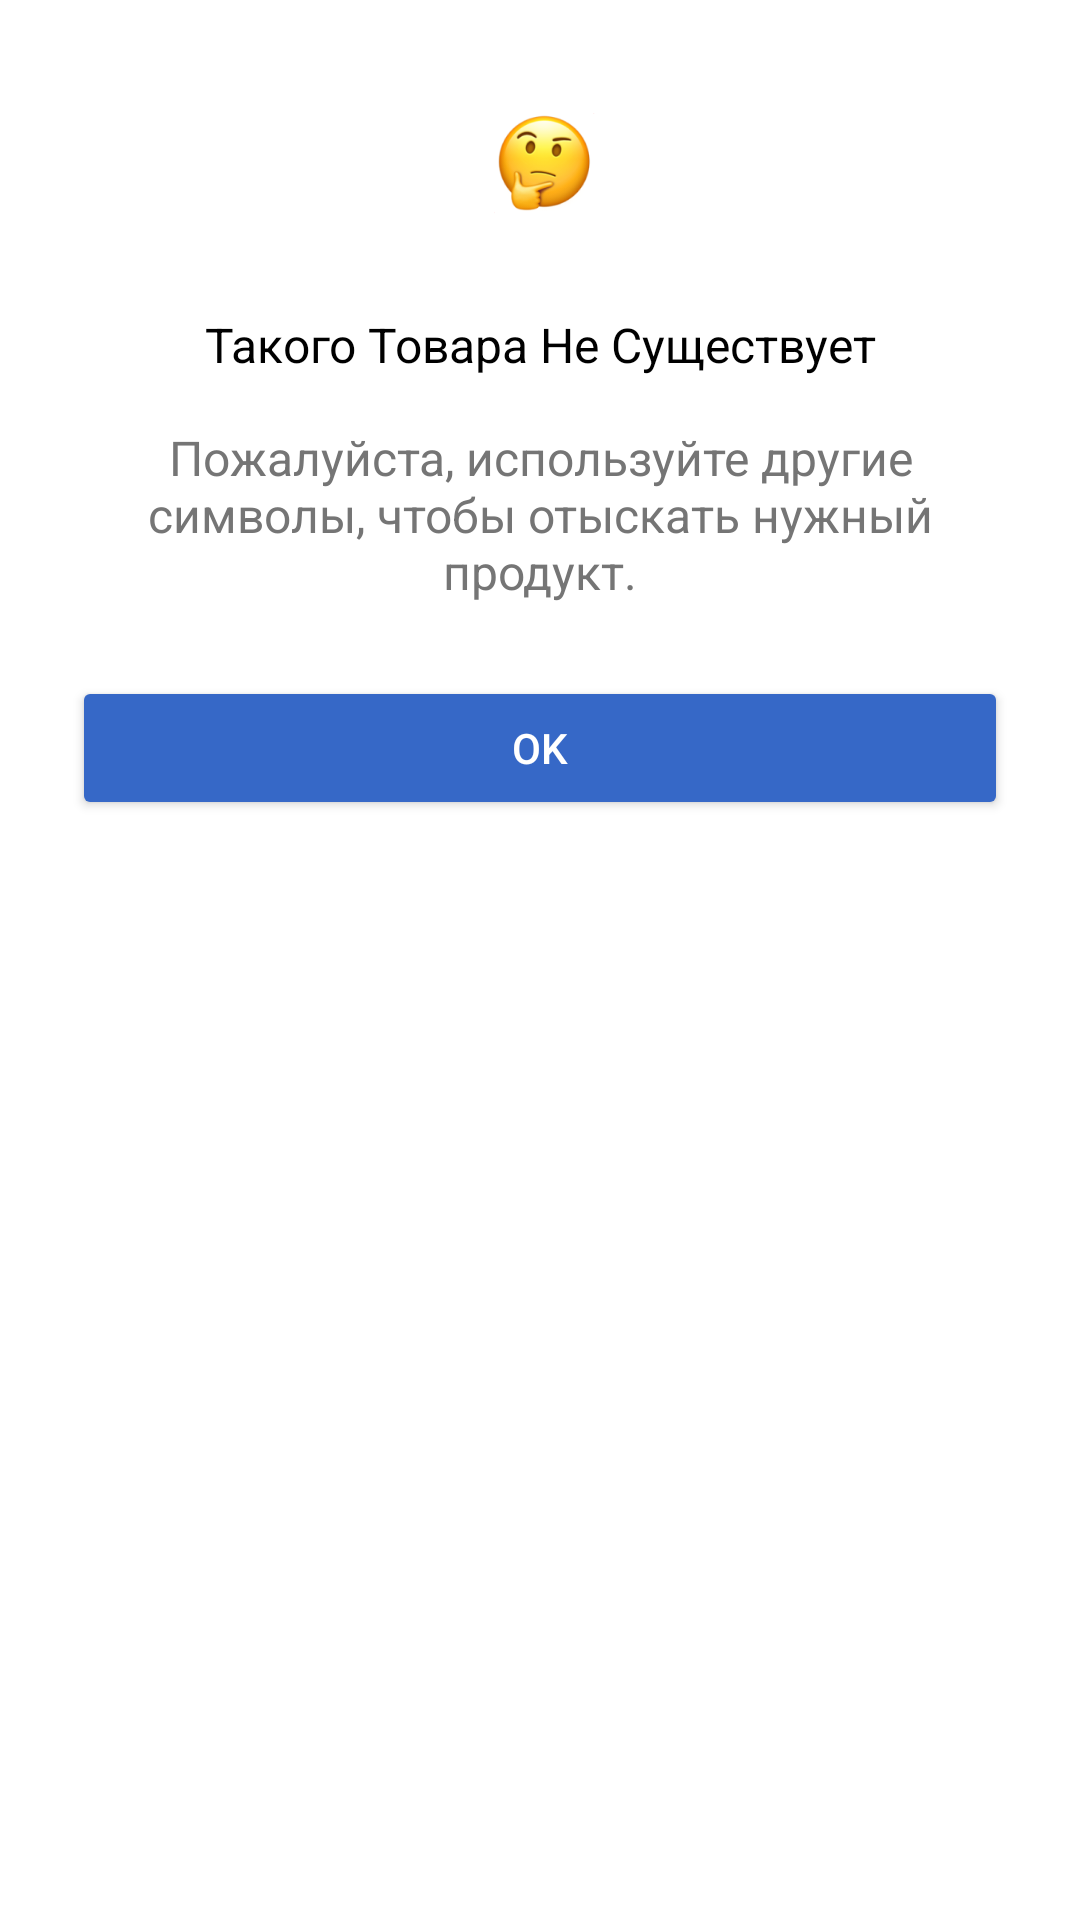

Android layout source for this screen:
<!-- AndroidManifest.xml: application theme Theme.Mega -->
<!-- res/layout/dialog_search_error.xml -->
<?xml version="1.0" encoding="utf-8"?>
<LinearLayout xmlns:android="http://schemas.android.com/apk/res/android"
    android:layout_width="match_parent"
    android:layout_height="wrap_content"
    android:orientation="vertical"
    android:padding="24dp">

    <ImageView
        android:layout_width="64dp"
        android:layout_height="64dp"
        android:layout_gravity="center_horizontal"
        android:src="@drawable/search_error"
        android:contentDescription="Search error"/>

    <TextView
        android:id="@+id/errorMessage"
        android:layout_width="match_parent"
        android:layout_height="wrap_content"
        android:layout_marginTop="16dp"
        android:gravity="center"
        android:text="Такого Товара Не Существует"
        android:textColor="@color/black"
        android:textSize="16sp" />
    <TextView
        android:id="@+id/errorMessage2"
        android:layout_width="match_parent"
        android:layout_height="wrap_content"
        android:layout_marginTop="16dp"
        android:gravity="center"
        android:text="Пожалуйста, используйте другие символы, чтобы отыскать нужный продукт."
        android:textColor="@color/gray"
        android:textSize="16sp" />

    <Button
        android:id="@+id/okButton"
        android:layout_width="match_parent"
        android:layout_height="wrap_content"
        android:layout_marginTop="24dp"
        android:text="OK"
        android:backgroundTint="#3668C7"
        android:textColor="@color/white"/>

</LinearLayout>
<!-- resources referenced by this layout -->
<resources>
  <color name="black">#FF000000</color>
  <color name="gray">#757575</color>
  <color name="white">#FFFFFFFF</color>
  <!-- drawable search_error: png bitmap (drawable, 27066 bytes) -->
  <style name="Theme.Mega" parent="Theme.MaterialComponents.DayNight.DarkActionBar">
          
          <item name="colorPrimary">@color/purple_500</item>
          <item name="colorPrimaryVariant">@color/purple_700</item>
          <item name="colorOnPrimary">@color/white</item>
          
          <item name="colorSecondary">@color/teal_200</item>
          <item name="colorSecondaryVariant">@color/teal_700</item>
          <item name="colorOnSecondary">@color/black</item>
          
          <item name="android:statusBarColor">?attr/colorPrimaryVariant</item>
          
      </style>
  <color name="purple_500">#FF6200EE</color>
  <color name="purple_700">#FF3700B3</color>
  <color name="teal_200">#FF03DAC5</color>
  <color name="teal_700">#FF018786</color>
</resources>
